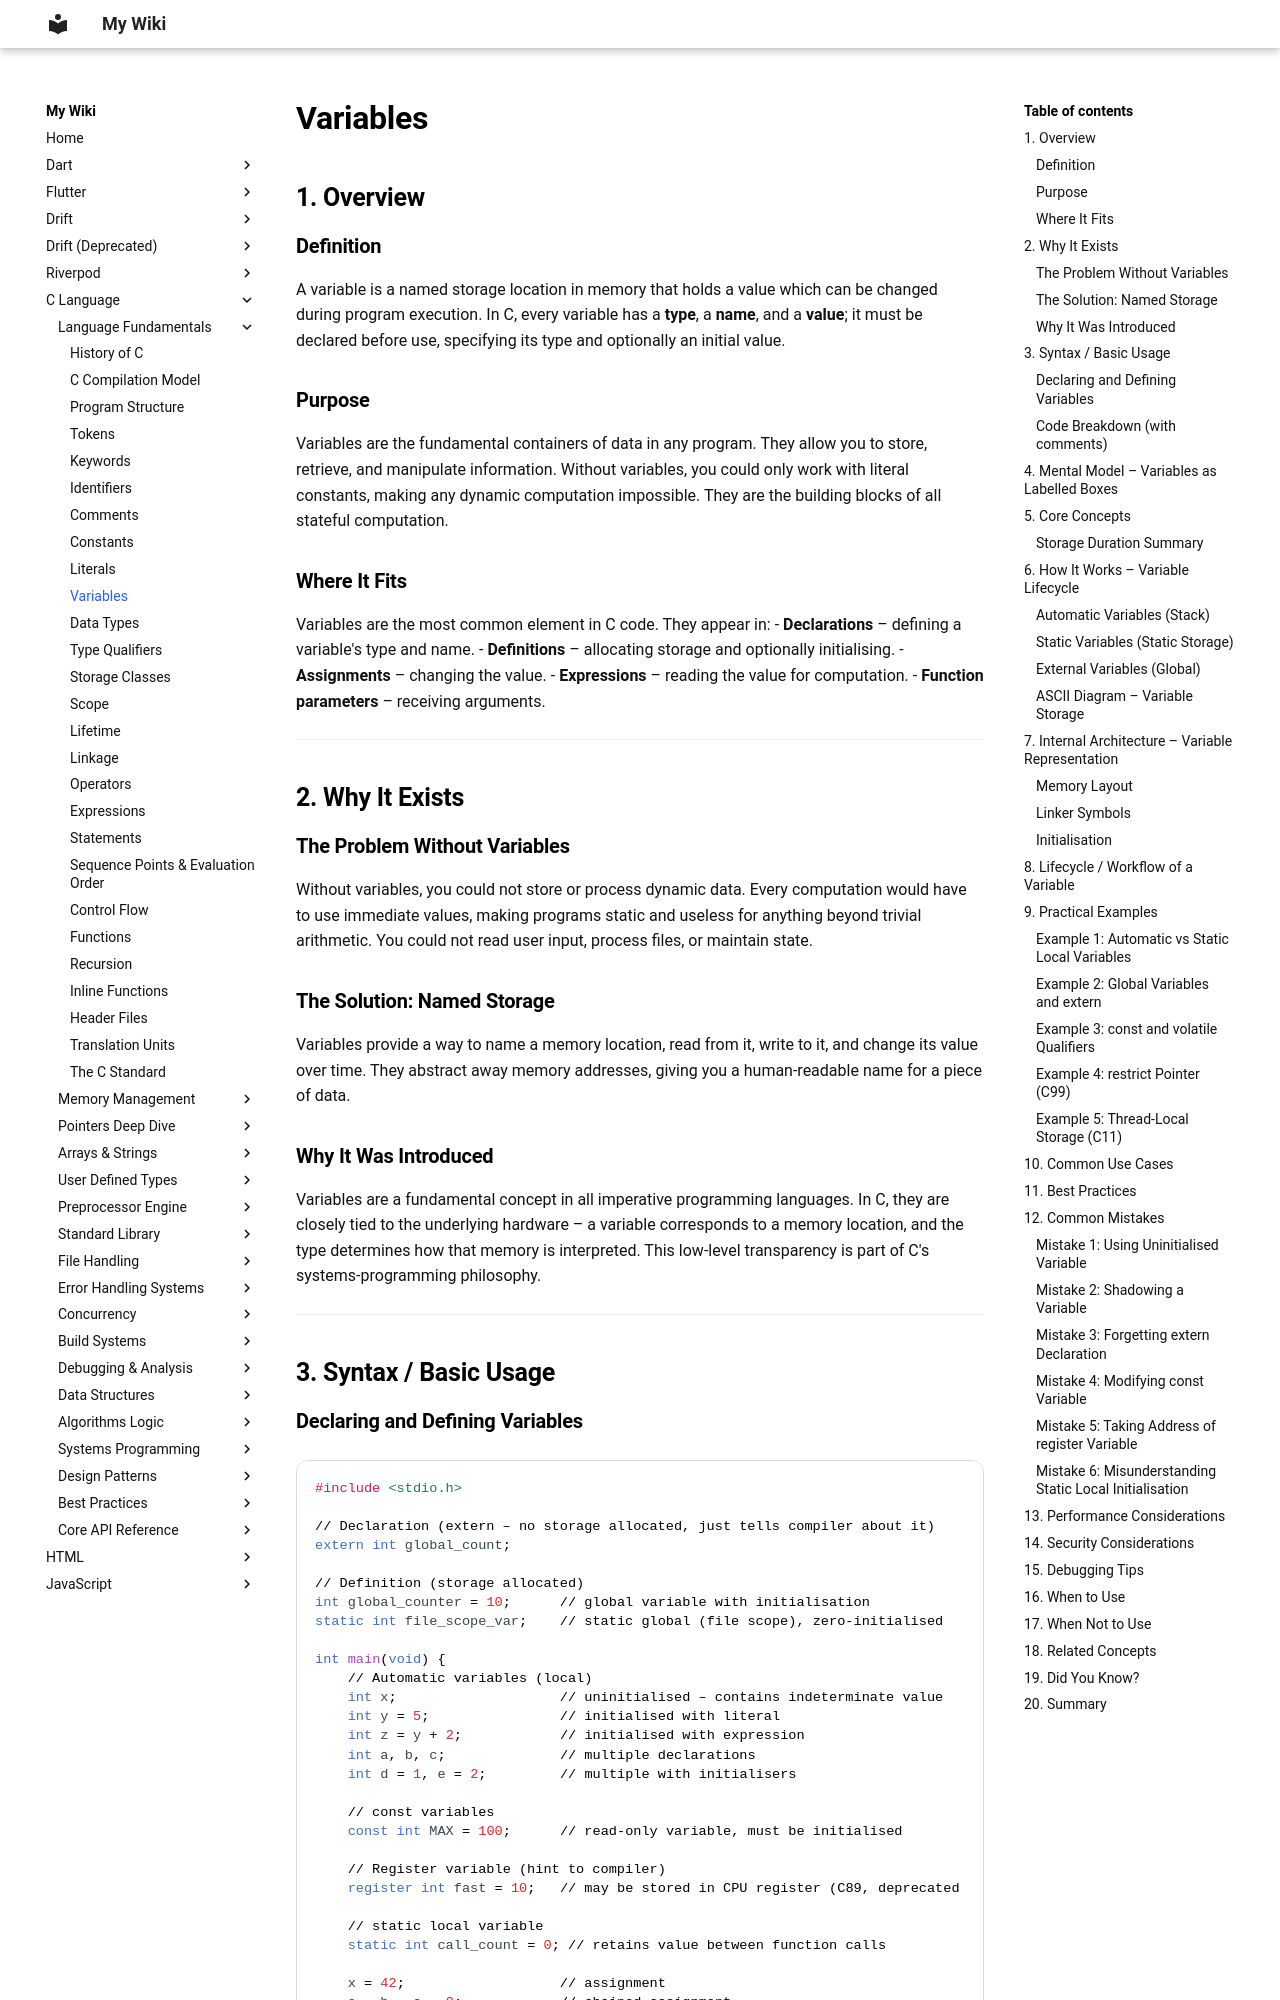

repository: aromalsibu/my-dev-wiki · page: c/01_language_fundamentals/10_variables/index.html · generator: mkdocs

# Variables

## 1. Overview

### Definition
A variable is a named storage location in memory that holds a value which can be changed during program execution. In C, every variable has a **type**, a **name**, and a **value**; it must be declared before use, specifying its type and optionally an initial value.

### Purpose
Variables are the fundamental containers of data in any program. They allow you to store, retrieve, and manipulate information. Without variables, you could only work with literal constants, making any dynamic computation impossible. They are the building blocks of all stateful computation.

### Where It Fits
Variables are the most common element in C code. They appear in:
- **Declarations** – defining a variable's type and name.
- **Definitions** – allocating storage and optionally initialising.
- **Assignments** – changing the value.
- **Expressions** – reading the value for computation.
- **Function parameters** – receiving arguments.

---

## 2. Why It Exists

### The Problem Without Variables
Without variables, you could not store or process dynamic data. Every computation would have to use immediate values, making programs static and useless for anything beyond trivial arithmetic. You could not read user input, process files, or maintain state.

### The Solution: Named Storage
Variables provide a way to name a memory location, read from it, write to it, and change its value over time. They abstract away memory addresses, giving you a human‑readable name for a piece of data.

### Why It Was Introduced
Variables are a fundamental concept in all imperative programming languages. In C, they are closely tied to the underlying hardware – a variable corresponds to a memory location, and the type determines how that memory is interpreted. This low‑level transparency is part of C's systems‑programming philosophy.

---

## 3. Syntax / Basic Usage
